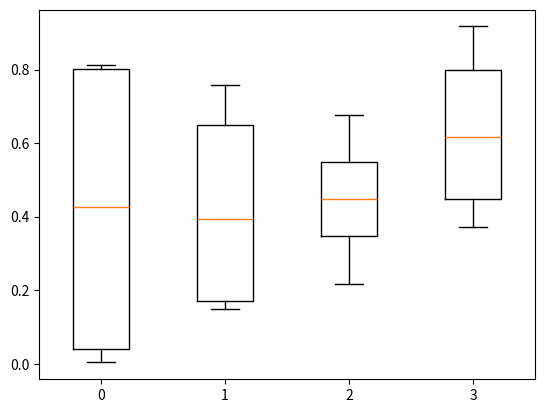

Write the Python code that produced this figure.
import pandas as pd
import numpy as np
import matplotlib.pyplot as plt
dt=pd.DataFrame(np.random.rand(4,4))
plt.boxplot(x=dt.values,labels=dt.columns,whis=1.5)
plt.show()
